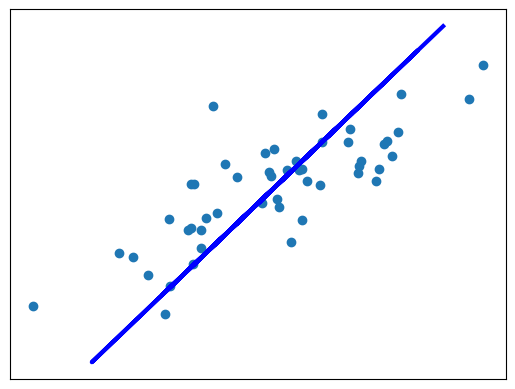

Write Python code to recreate this figure.
import matplotlib.pyplot as plt
import numpy as np
import numpy.linalg as npl



np.random.seed(1966)
X = np.random.multivariate_normal([0,0], [[3, 1.5],[1.5, 1]], size=50).T

x_mean = X.mean(axis=1)


X[0] = X[0] - x_mean[0]
X[1] = X[1] - x_mean[1]
plt.scatter(X[0], X[1])


squares = X ** 2
print(np.sum(squares))

v1 = X[:, 0]


u_guessed = np.array([np.cos(np.pi / 4), np.sin(np.pi / 4)] )
u_guessed_row = u_guessed.reshape((1, 2))
c_values = u_guessed_row.dot(X)
projected = u_guessed_row.T.dot(c_values)
print(projected.shape)


plt.plot(projected[0], projected[1], color='blue', linewidth=3)

plt.xticks(())
plt.yticks(())

plt.show()